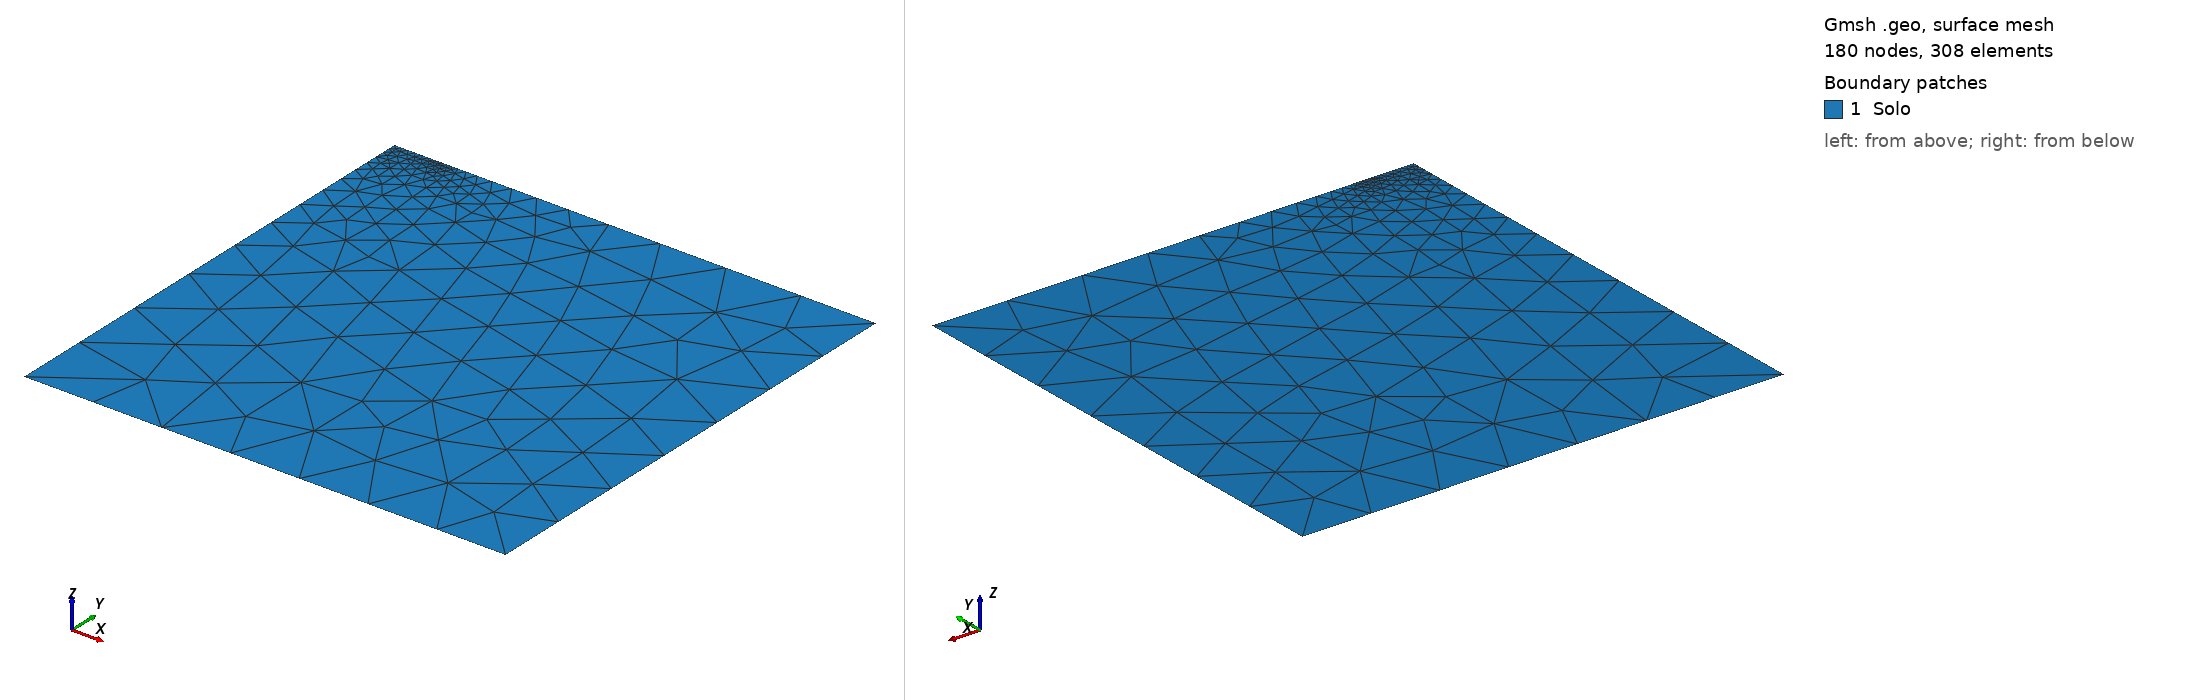

Gmsh geometry script, surface-meshed: 180 nodes, 308 surface elements. Boundary patches (legend numbers): 1 Solo. Left view from above one corner, right view from below the opposite corner. Legend entries are the model's physical surfaces. The drawing asked Gmsh for element sizes between 1% and 20% of the model's largest extent; the script's own settings can give other sizes.

=== sapata.geo (drawn) ===
// Sapata corrida (Fig. 4 do artigo de Lira Cecilio): dominio 5 m x 5 m, meia sapata de 0,5 m
// no canto superior esquerdo (simetria em x = 0). Unidades: m. y para cima.
// Triangulos lineares (a ordem de aproximacao e escolhida no NeoPZ), refinados sob a sapata
// e na borda dela (singularidade em x = 0,5 m).
SetFactory("Built-in");

hFine = 0.04;  // tamanho na borda da sapata
hCoarse = 0.8; // tamanho longe da sapata

Point(1) = {0, 0, 0, hCoarse};
Point(2) = {5, 0, 0, hCoarse};
Point(3) = {5, 5, 0, hCoarse};
Point(4) = {0.5, 5, 0, hFine}; // borda da sapata
Point(5) = {0, 5, 0, hFine};   // eixo de simetria

Line(1) = {1, 2}; // base
Line(2) = {2, 3}; // lateral direita
Line(3) = {3, 4}; // superficie livre
Line(4) = {4, 5}; // sapata
Line(5) = {5, 1}; // eixo de simetria

Curve Loop(1) = {1, 2, 3, 4, 5};
Plane Surface(1) = {1};

// tamanho cresce com a distancia a sapata e, mais devagar, com a distancia a sua borda
Field[1] = Distance;
Field[1].CurvesList = {4};
Field[1].Sampling = 100;
Field[2] = Threshold;
Field[2].InField = 1;
Field[2].SizeMin = 2 * hFine;
Field[2].SizeMax = hCoarse;
Field[2].DistMin = 0.1;
Field[2].DistMax = 3.0;
Field[3] = Distance;
Field[3].PointsList = {4};
Field[4] = Threshold;
Field[4].InField = 3;
Field[4].SizeMin = hFine;
Field[4].SizeMax = hCoarse;
Field[4].DistMin = 0.05;
Field[4].DistMax = 2.5;
Field[5] = Min;
Field[5].FieldsList = {2, 4};
Background Field = 5;
Mesh.MeshSizeExtendFromBoundary = 0;
Mesh.MeshSizeFromPoints = 0;
Mesh.MeshSizeFromCurvature = 0;

Mesh.Algorithm = 6;      // Frontal-Delaunay: triangulos de boa qualidade
Mesh.Smoothing = 10;
Mesh.ElementOrder = 1;
Mesh.MshFileVersion = 4.1;

Physical Surface("Solo", 1) = {1};
Physical Curve("Base", 2) = {1};
Physical Curve("Direita", 3) = {2};
Physical Curve("Superficie", 4) = {3};
Physical Curve("Simetria", 5) = {5};
Physical Curve("Sapata", 6) = {4};
